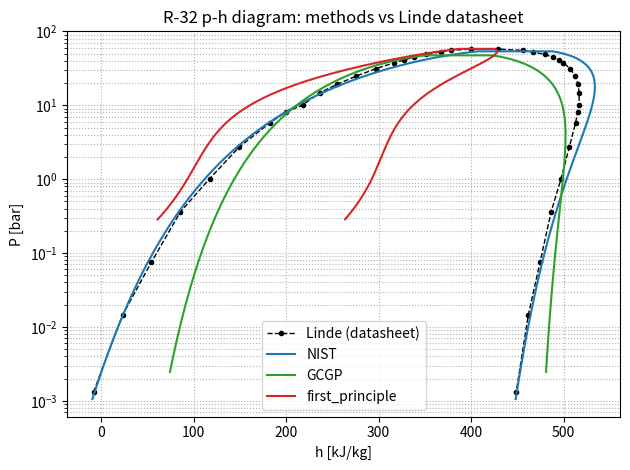
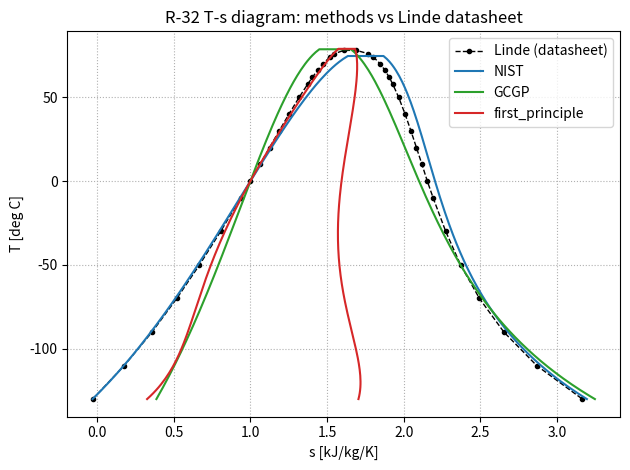

Recreate these plots in Python, in order.
"""
Compare p-h and T-s diagrams for R-32 across several Cp / critical-property
methods, benchmarked against the Linde datasheet.

Each method supplies only its ROW DATA: Pc [bar], Tc [K], and Shomate A..E.
Shared/fixed: R-32 molar mass, gas constant, the Linde saturation table
(pressure column used to back out each method's acentric factor at Tr = 0.7;
enthalpy/entropy columns used as the validation reference), and the IIR
reference state (sat. liquid at 0 C: h = 200 kJ/kg, s = 1.0 kJ/kg/K).

Model per method:
    1. Ambrose-Walton saturation pressure (Poling et al., 2001, sec. 7-4).
    2. Peng-Robinson cubic EOS departure h and s (Poling Table 6-3).
    3. Shomate ideal-gas Cp integration (t = T/1000).

--- Before 08/26/2026 ---
Nine data series were compared: Linde datasheet (reference, 20 points),
NIST (NIST Shomate + NIST Pc/Tc), GCGP (GCGP Shomate + GCGP Pc/Tc), SPGP
(SPGP Shomate + SPGP predicted Tc), and five SPGP mix-and-match variants
(SPGP_NIST, SPGP_Fathya, SPGP_Shomate_GCGP, SPGP_NIST_crit_prps,
SPGP_Fathya_crit_prps) pairing SPGP's Shomate fit against other methods'
Tc/Pc, built to probe whether SPGP's poor fit traced to its Shomate curve
or its critical properties.

--- 08/26/2026 ---
SPGP and its five mix-and-match variants are commented out (not deleted)
in METHODS, replaced by two new methods from collaborator-supplied Shomate
fits: "first_principle" and "gcn" (from spgp_r32.xlsx's a-e coefficients,
rescaled from raw-T form to this file's t = T/1000 Shomate convention).

Fixed, was crashing: "gcn"'s given Tc (329.12 K / 55.97 C) falls below the
top of Linde's own comparison range (78 C), so Ambrose-Walton's tau =
1 - T/Tc went negative there, and its fractional powers returned NaN,
breaking the PR cubic-root solver inside report_errors(). Fixed by
masking each method's Linde comparison points to T < 0.99*Tc and
reporting how many of the 20 points were actually used (see "npts"
column) -- mirrors the same "flag partial coverage" approach already
used for SPGP's limited T-range in
compare_cp_methods_numerical_integration.py.

omega for first_principle/gcn no longer comes from _omega_from_linde().
Both carry a "psat_pa" row entry instead of a hardcoded omega -- the
Colon group's own "pvap" spreadsheet column (mislabeled mmHg, actually
Pa), taken as Psat at Tr = 0.7*Tc, the standard Pitzer input. The new
omega_from_psat(name, Pc_bar, psat_pa) function computes AND PRINTS
omega live from that value (omega = -1 - log10(Psat/Pc)) rather than
hardcoding the result; NIST/GCGP (no "psat_pa" key) are unaffected and
still resolve via _omega_from_linde() as before. Current values:
first_principle = 0.191312, gcn = 0.667570 (both replace the earlier,
now-obsolete Linde-derived placeholders of -0.2385/0.6234).

Even with both fixes in, first_principle/gcn still show large errors vs
Linde (first_principle: 65.99% P_MAPE; gcn: 46.72% P_MAPE, hf_MAE alone
192 kJ/kg) -- this is no longer a units or omega-computation bug, it
points to the underlying Tc/Pc/Shomate values themselves still being
questionable, the same category of problem the old SPGP had. Not yet
resolved; awaiting Colon-group confirmation.

--- 09/03/2026 ---
first_principle updated to the Colon group's post-thermoreconciliation
values from spgp_r32 (4).xlsx: Pc=49.62 bar, Tc=392.094 K, pvap=4579.217
(confirmed today as an mmHg reading -- gives a physical omega=-0.090036,
unlike the Pa reading which gives omega=2.03), Shomate rescaled A-E. This
is a real correctness improvement, independently verified: this same
first_principle data already passed the IDAES-vs-vanilla-PR cubic-EOS
gate in phase_1_cubic_eos_validation_refstate_0903.py (|dZ|=4.10e-07)
before being carried over here. Note this file's omega_from_psat() takes
psat_pa directly (Pa), unlike _0903.py's mmHg-native version -- the mmHg
value is converted to Pa inline in the METHODS row below.

--- 09/03/2026 (later same day) ---
gcn ALSO updated to (4).xlsx thermoreconciled values, per Shilpa's
explicit direction that today's computations use ONLY the
thermoreconciled numbers, not a mix of old/new: Pc=63.572 bar,
Tc=328.614 K, pvap=36566.042. omega uses the SAME mmHg-reading
convention as first_principle (same spreadsheet/column -- the unit
convention belongs to the column, not the method), giving omega=-0.88.
This is well outside any physically normal range (real fluids run
roughly -0.2 to 0.9), but is used anyway for consistency with
first_principle rather than switching conventions per-method. This is
corroborating evidence of gcn's already-flagged data problem (Colon
group's own "4.5% feasible within CI" note), not a reason to read the
units differently. Treat gcn's curve here as provisional/exploratory,
not a validated result.

--- 09/09/2026 ---
New spreadsheet delivery (spgp_r32 (5).xlsx, data section itself marked
"updated on sep 6"). first_principle and gcn's "after thermoreconciliation"
values were revised (superseding 09/03's (4).xlsx numbers), and two new
sections appeared -- "multi-output raw" and "multi after recon" -- added
here as first_principle_multi / gcn_multi. "Multi-output" not yet defined
by the collaborators; question sent, reply pending.

first_principle: Pc=60.921 bar (was 49.62), Tc=355.615 K (was 392.094),
pvap=7409.643 (was 4579.217). Shomate a-e UNCHANGED from 09/03. omega
(mmHg reading): -0.209932 -- physically reasonable, looks better than
09/03's value.

gcn: Pc=62.836 bar (was 63.572), Tc=339.914 K (was 328.614),
pvap=12585.513 (was 36566.042). Shomate a-e ALSO changed this time.
omega (mmHg): -0.426564 -- still negative but a real improvement over
09/03's -0.88.

first_principle_multi (new): Pc=64.965 bar, Tc=454.253 K, pvap=4243.056.
omega (mmHg): 0.060099 -- comfortably physical, the best-behaved omega
of any first_principle/gcn variant so far.

gcn_multi (new): Pc=35.704 bar, Tc=385.664 K, pvap=149.061. omega (mmHg):
1.254451 -- unphysical, same category of problem as gcn's original
09/03 value. Treat as provisional/exploratory only.

Also see phase_1_cubic_eos_validation_refstate_0909.py's own 09/06 note
for the still-unconfirmed Shomate T-vs-t=T/1000 scaling question
(tested empirically there; question sent to the collaborator, reply
pending) -- that assumption applies to every A-E value in this file too.

--- 09/10/2026 ---
New spreadsheet delivery (spgp_r32 (7).xlsx). Confirmed by direct cell
comparison that (7).xlsx restates the 09/06 numbers unchanged in one
block and adds a genuinely revised fit in a second block ("additional
vapor information") -- wired in the revised block here, matching
phase_1_cubic_eos_validation_refstate_0910.py's own 09/10 note:

first_principle: Pc/Tc unchanged, pvap=7853.748 (was 7409.643). Shomate
a-e revised to a larger raw scale. omega (mmHg): -0.235212 (was
-0.209932). Cp sanity check @298.15K: 84.6 J/mol/K -- sane.

gcn: Pc/Tc unchanged, pvap=1670.067 (was 12585.513). Shomate a-e
revised. omega (mmHg): +0.450573 (was -0.426564) -- sign flip, now the
closest to real R32's literature omega (~0.277) of any gcn revision.

first_principle_multi: Pc=64.94 (was 64.965), Tc=455.096 (was 454.253),
pvap=3392.137 (was 4243.056). omega (mmHg): 0.157137 (was 0.060099).

gcn_multi: fit FAILED this round (pvap="failed", no Pc/Tc/Shomate).
Kept the 09/06 fit as a fallback rather than dropping the method.

Also added plt.savefig() calls for both diagrams (ph_diagram_0910_NIST_GCGP_fp.png,
ts_diagram_0910_NIST_GCGP_fp.png) right before plt.show(), so a run produces files
on disk in addition to the interactive windows -- purely additive, does
not change the plots themselves.

Author: Shilpa Narasimhan and Claude AI
Date Created: 07/07/2026 (original compare_cp_methods.py)
This _GCN copy created: 08/26/2026
This _0903 copy created: 09/03/2026
This _0909 copy created: 09/09/2026
This _0910 copy created: 09/10/2026
QA/testing: Shilpa Narasimhan
"""

import numpy as np
import matplotlib.pyplot as plt


# =============================================================================
# Shared constants
# =============================================================================

R = 8.314          # J/mol/K
MW = 52.023        # kg/kmol (numerically g/mol), R-32

u = 2.0
w = -1.0
Omega_A = 0.45724
Omega_B = 0.0778

T_REF = 273.15     # K       IIR reference temperature (0 C)
H_REF = 200.0      # kJ/kg   IIR reference enthalpy (sat. liquid)
S_REF = 1.0        # kJ/kg/K IIR reference entropy  (sat. liquid)

T_MIN = -130.0 + 273.15   # K, low end of the dome sweep


# =============================================================================
# Linde saturation table -- 20 points extracted directly from the Linde
# datasheet.
#   (T[C], Psat[bar], hf[kJ/kg], hg[kJ/kg], sf[kJ/kg/K], sg[kJ/kg/K])
#   hf/hg = saturated liquid/vapor enthalpy ; sf/sg = liquid/vapor entropy
# =============================================================================

LINDE_SAT = [
    (-130, 0.001312,  -8.26, 448.77, -0.028, 3.165),
    (-110, 0.014525,  23.20, 461.86,  0.178, 2.867),
    (-90,  0.07556,   54.42, 474.61,  0.359, 2.653),
    (-70,  0.36067,   85.66, 486.57,  0.520, 2.494),
    (-50,  1.014,    117.22, 497.27,  0.668, 2.371),
    (-30,  2.7344,   149.45, 506.27,  0.806, 2.274),
    (-10,  5.8263,   182.76, 513.02,  0.937, 2.192),
    (0,    8.131,    200.00, 515.30,  1.000, 2.154),
    (10,   10.065,   217.74, 516.66,  1.063, 2.119),
    (20,   14.746,   236.12, 516.90,  1.125, 2.083),
    (30,   19.275,   255.32, 515.72,  1.188, 2.047),
    (40,   24.783,   275.61, 512.71,  1.252, 2.009),
    (50,   31.412,   297.49, 507.10,  1.318, 1.967),
    (58,   37.635,   316.75, 499.82,  1.375, 1.928),
    (62,   41.089,   327.30, 494.76,  1.405, 1.905),
    (66,   44.793,   338.78, 488.26,  1.438, 1.879),
    (70,   48.768,   351.73, 479.52,  1.474, 1.846),
    (74,   53.046,   367.53, 466.41,  1.518, 1.803),
    (76,   55.315,   378.03, 455.86,  1.547, 1.770),
    (78,   57.697,   400.38, 428.90,  1.610, 1.691),
]

# Linde arrays for convenience
L_TC = np.array([r[0] for r in LINDE_SAT])           # deg C
L_T = L_TC + 273.15                                  # K
L_P = np.array([r[1] for r in LINDE_SAT])            # bar
L_HF = np.array([r[2] for r in LINDE_SAT])
L_HG = np.array([r[3] for r in LINDE_SAT])
L_SF = np.array([r[4] for r in LINDE_SAT])
L_SG = np.array([r[5] for r in LINDE_SAT])


# =============================================================================
# Method row data (the only per-method input)
# =============================================================================

METHODS = [
    {"name": "NIST", "Pc_bar": 57.85,   "Tc": 351.3,
     "A": -6.098682, "B": 179.2200, "C": -122.3682, "D": 32.30207, "E": 0.491361},
    {"name": "GCGP", "Pc_bar": 50.730,  "Tc": 355.354,
     "A": 14.161,    "B": 0.124,    "C": -6.340e-05, "D": 1.190e-8, "E": 0.0},
    # first_principle: UPDATED 09/10 to the (7).xlsx revised fit (Pc/Tc
    # unchanged, pvap and Shomate a-e both revised -- confirmed by direct
    # cell comparison that (7).xlsx's "I-L" block is genuinely new, not a
    # restatement of 09/06's (5).xlsx numbers, which are also still present
    # unchanged in (7).xlsx's "D-H" block). omega (mmHg): -0.235212 (was
    # -0.209932) -- similar range. Cp sanity check @298.15K: 84.6 J/mol/K.
    {"name": "first_principle", "Pc_bar": 60.921, "Tc": 355.615,
     "psat_pa": 7853.748 * 133.322,  # mmHg reading, converted to Pa
     "A": -662.612, "B": 2061.4, "C": 4969.29, "D": -15122.1, "E": 8.14603},
    # {"name": "SPGP", "Pc_bar": 50.8106, "Tc": 400.898,
    #  "A": 129.687,   "B": 171.303,  "C": 146.2,      "D": 61.9837,  "E": -0.0000361638},
    # {"name": "SPGP_NIST", "Pc_bar": 50.8106, "Tc": 351.3,
    #  "A": 129.687,   "B": 171.303,  "C": 146.2,      "D": 61.9837,  "E": -0.0000361638},
    # {"name": "SPGP_Fathya", "Pc_bar": 50.8106, "Tc": 355.354,
    #  "A": 129.687,   "B": 171.303,  "C": 146.2,      "D": 61.9837,  "E": -0.0000361638},
    # {"name": "SPGP_Shomate_GCGP", "Pc_bar": 50.8106, "Tc": 400.898,
    #  "A": 14.161,    "B": 0.124,    "C": -6.340e-05, "D": 1.190e-8, "E": 0.0},
    # {"name": "SPGP_NIST_crit_prps", "Pc_bar": 57.85, "Tc": 351.3,
    #  "A": 129.687,   "B": 171.303,  "C": 146.2,      "D": 61.9837,  "E": -0.0000361638},
    # {"name": "SPGP_Fathya_crit_prps", "Pc_bar": 50.730, "Tc": 355.354,
    #  "A": 129.687,   "B": 171.303,  "C": 146.2,      "D": 61.9837,  "E": -0.0000361638},
]


# =============================================================================
# Property model for one method
# =============================================================================

class PRMethod:
    """Peng-Robinson + Shomate property model for one (Pc, Tc, Shomate) row."""

    def __init__(self, name, Pc_bar, Tc, A, B, C, D, E, omega = None):
        self.name = name
        self.Pc = Pc_bar * 1e5
        self.Tc = Tc
        self.A, self.B, self.C, self.D, self.E = A, B, C, D, E

        self.omega = omega if omega is not None else self._omega_from_linde()
        self.kappa = 0.37464 + 1.54226 * self.omega - 0.26992 * self.omega**2
        self.b = Omega_B * R * self.Tc / self.Pc

        # IIR anchoring offsets (sat. liquid at 0 C)
        P0 = self.saturation_pressure(T_REF)
        self.h_off = H_REF - self._h_mass(T_REF, P0, "liquid")
        self.s_off = S_REF - self._s_mass(T_REF, P0, "liquid")

    # ---- acentric factor from Linde at Tr = 0.7 ------------------------
    def _omega_from_linde(self):
        T_target = 0.7 * self.Tc
        lnP = np.interp(1.0 / T_target, (1.0 / L_T)[::-1], np.log(L_P * 1e5)[::-1])
        return -1.0 - np.log10(np.exp(lnP) / self.Pc)

    # ---- saturation pressure (Ambrose-Walton) --------------------------
    def saturation_pressure(self, T):
        Tr = T / self.Tc
        tau = 1.0 - Tr
        f0 = (-5.97616*tau + 1.29874*tau**1.5 - 0.60394*tau**2.5 - 1.06841*tau**5) / Tr
        f1 = (-5.03365*tau + 1.11505*tau**1.5 - 5.41217*tau**2.5 - 7.46628*tau**5) / Tr
        f2 = (-0.64771*tau + 2.41539*tau**1.5 - 4.26979*tau**2.5 + 3.25259*tau**5) / Tr
        return self.Pc * np.exp(f0 + self.omega*f1 + self.omega**2*f2)

    # ---- Peng-Robinson parameters --------------------------------------
    def a_param(self, T):
        return Omega_A * R**2 * self.Tc**2 * (1 + self.kappa*(1 - np.sqrt(T/self.Tc)))**2 / self.Pc

    def dadT(self, T):
        Tr = T / self.Tc
        return Omega_A * R**2 * self.Tc**2 / self.Pc * (
            -self.kappa * (1 + self.kappa*(1 - np.sqrt(Tr))) / (self.Tc*np.sqrt(Tr)))

    def z_roots(self, T, P):
        a = self.a_param(T)
        A = a*P/(R**2*T**2)
        B = self.b*P/(R*T)
        coeffs = [1.0, -(1.0 + B - u*B), A - u*B - (u - w)*B**2, -(A*B + w*B**2 + w*B**3)]
        roots = sorted(r.real for r in np.roots(coeffs) if abs(r.imag) < 1e-9 and r.real > B)
        if not roots:
            raise ValueError(f"{self.name}: no Z root at T={T:.4g} K, P={P:.4g} Pa")
        return roots, A, B

    # ---- Shomate ideal-gas terms ---------------------------------------
    def _int_h(self, T):
        t = T/1000.0
        return 1000.0*(self.A*t + self.B*t**2/2 + self.C*t**3/3 + self.D*t**4/4 - self.E/t)

    def _int_s(self, T):
        t = T/1000.0
        return (self.A*np.log(t) + self.B*t + self.C*t**2/2 + self.D*t**3/3 - self.E/(2*t**2))

    def h_ideal(self, T):
        return self._int_h(T) - self._int_h(T_REF)

    def s_ideal(self, T, P):
        return (self._int_s(T) - self._int_s(T_REF)) - R*np.log(P/1e5)

    # ---- PR departures (Poling Table 6-3) ------------------------------
    def _departure(self, T, P, phase):
        a = self.a_param(T)
        da = self.dadT(T)
        roots, A, B = self.z_roots(T, P)
        Z = roots[-1] if phase == "vapor" else roots[0]
        s = np.sqrt(u**2 - 4.0*w)
        log_arg = (2.0*Z + B*(u + s)) / (2.0*Z + B*(u - s))
        dh = R*T*(Z - 1.0) + (T*da - a)/(self.b*s)*np.log(log_arg)
        ds = R*np.log(Z - B) + da/(self.b*s)*np.log(log_arg)
        return dh, ds

    def _h_mass(self, T, P, phase):
        dh, _ = self._departure(T, P, phase)
        return (self.h_ideal(T) + dh) / MW

    def _s_mass(self, T, P, phase):
        _, ds = self._departure(T, P, phase)
        return (self.s_ideal(T, P) + ds) / MW

    # ---- anchored saturated properties (kJ/kg, kJ/kg/K) ----------------
    def hf(self, T):
        return self._h_mass(T, self.saturation_pressure(T), "liquid") + self.h_off

    def hg(self, T):
        return self._h_mass(T, self.saturation_pressure(T), "vapor") + self.h_off

    def sf(self, T):
        return self._s_mass(T, self.saturation_pressure(T), "liquid") + self.s_off

    def sg(self, T):
        return self._s_mass(T, self.saturation_pressure(T), "vapor") + self.s_off

    # ---- full dome for plotting ----------------------------------------
    def build_dome(self, n=120):
        T_grid = np.linspace(T_MIN, 0.99*self.Tc, n)
        return {
            "name": self.name,
            "T_C": T_grid - 273.15,
            "Pd": np.array([self.saturation_pressure(T)/1e5 for T in T_grid]),
            "hf": np.array([self.hf(T) for T in T_grid]),
            "hg": np.array([self.hg(T) for T in T_grid]),
            "sf": np.array([self.sf(T) for T in T_grid]),
            "sg": np.array([self.sg(T) for T in T_grid]),
        }


# =============================================================================
# Acentric factor from a directly-supplied Psat (Colon group's own data)
# =============================================================================
# Same Pitzer definition _omega_from_linde() uses (omega = -1 - log10(Psat/Pc)
# at Tr = 0.7), but here Psat comes directly from the Colon group's own
# "pvap" column instead of interpolating Linde's table. Used for
# first_principle/gcn, which carry a "psat_pa" row instead of a Linde lookup.

def omega_from_psat(name, Pc_bar, psat_pa):
    Pc_pa = Pc_bar * 1e5
    omega = -1.0 - np.log10(psat_pa / Pc_pa)
    print(f"omega_from_psat: {name}: Psat={psat_pa/1e5:.5f} bar, Pc={Pc_bar:.5f} bar, "
          f"Psat/Pc={psat_pa/Pc_pa:.6f}, omega={omega:.6f}")
    return omega


# =============================================================================
# Build every method
# =============================================================================

METHODS_RESOLVED = []
for row in METHODS:
    row = dict(row)  # don't mutate METHODS itself
    if "psat_pa" in row:
        psat_pa = row.pop("psat_pa")
        row["omega"] = omega_from_psat(row["name"], row["Pc_bar"], psat_pa)
    METHODS_RESOLVED.append(row)

methods = [PRMethod(**row) for row in METHODS_RESOLVED]
domes = [m.build_dome() for m in methods]

print(f"{'method':>22}{'omega':>10}{'Tc[C]':>10}")
for m in methods:
    print(f"{m.name:>22}{m.omega:>10.4f}{m.Tc - 273.15:>10.2f}")


# =============================================================================
# Error summary vs Linde (4 series: Linde reference + 3 methods)
# =============================================================================
# Pressure error: percent (depends on Tc, Pc, omega only).
# Enthalpy/entropy error: mean absolute error (MAE). h and s use the IIR datum
# and pass near zero at the cold end, which makes percent error unstable there;
# MAE (kJ/kg, kJ/kg/K) is the meaningful metric and is what actually tests the
# Cp fits.

def report_errors(pr_methods):
    print("\nSaturation-property error vs Linde datasheet (selected points, -130..78 C)")
    print(f"{'series':>7}{'P_MAPE%':>10}{'hf_MAE':>9}{'hg_MAE':>9}{'sf_MAE':>10}{'sg_MAE':>10}")
    print(f"{'':>7}{'':>10}{'[kJ/kg]':>9}{'[kJ/kg]':>9}{'[kJ/kgK]':>10}{'[kJ/kgK]':>10}")
    print(f"{'Linde':>7}{'ref':>10}{'ref':>9}{'ref':>9}{'ref':>10}{'ref':>10}")
    for m in pr_methods:
        mask = L_T < 0.99 * m.Tc   # only compare where this method's own dome is defined
        T_use, P_use = L_T[mask], L_P[mask]
        HF_use, HG_use = L_HF[mask], L_HG[mask]
        SF_use, SG_use = L_SF[mask], L_SG[mask]
        P = np.array([m.saturation_pressure(t)/1e5 for t in T_use])
        hf = np.array([m.hf(t) for t in T_use])
        hg = np.array([m.hg(t) for t in T_use])
        sf = np.array([m.sf(t) for t in T_use])
        sg = np.array([m.sg(t) for t in T_use])
        p_mape = np.mean(np.abs((P - P_use) / P_use)) * 100
        print(f"{m.name:>7}{p_mape:>10.2f}"
              f"{np.mean(np.abs(hf - HF_use)):>9.2f}"
              f"{np.mean(np.abs(hg - HG_use)):>9.2f}"
              f"{np.mean(np.abs(sf - SF_use)):>10.4f}"
              f"{np.mean(np.abs(sg - SG_use)):>10.4f}")


report_errors(methods)


# =============================================================================
# Plot 1: p-h diagram (4 curves)
# =============================================================================

colors = ["tab:blue", "tab:green", "tab:red", "tab:purple", "tab:orange",
          "tab:brown", "tab:pink", "tab:gray", "tab:olive"]

plt.figure()
# Linde reference (datasheet) as black dashed with markers
plt.plot(np.concatenate([L_HF, L_HG[::-1]]),
         np.concatenate([L_P, L_P[::-1]]),
         "k--o", ms=3, lw=1, label="Linde (datasheet)")
for d, c in zip(domes, colors):
    h_dome = np.concatenate([d["hf"], d["hg"][::-1]])
    P_dome = np.concatenate([d["Pd"], d["Pd"][::-1]])
    plt.plot(h_dome, P_dome, color=c, label=d["name"])
plt.yscale("log")
plt.xlabel("h [kJ/kg]")
plt.ylabel("P [bar]")
plt.title("R-32 p-h diagram: methods vs Linde datasheet")
plt.legend()
plt.grid(True, which="both", ls=":")
plt.tight_layout()
plt.savefig("ph_diagram_0910_NIST_GCGP_fp.png", dpi=150)


# =============================================================================
# Plot 2: T-s diagram (4 curves)
# =============================================================================

plt.figure()
plt.plot(np.concatenate([L_SF, L_SG[::-1]]),
         np.concatenate([L_TC, L_TC[::-1]]),
         "k--o", ms=3, lw=1, label="Linde (datasheet)")
for d, c in zip(domes, colors):
    s_dome = np.concatenate([d["sf"], d["sg"][::-1]])
    T_dome = np.concatenate([d["T_C"], d["T_C"][::-1]])
    plt.plot(s_dome, T_dome, color=c, label=d["name"])
plt.xlabel("s [kJ/kg/K]")
plt.ylabel("T [deg C]")
plt.title("R-32 T-s diagram: methods vs Linde datasheet")
plt.legend()
plt.grid(True, ls=":")
plt.tight_layout()
plt.savefig("ts_diagram_0910_NIST_GCGP_fp.png", dpi=150)

plt.show()
